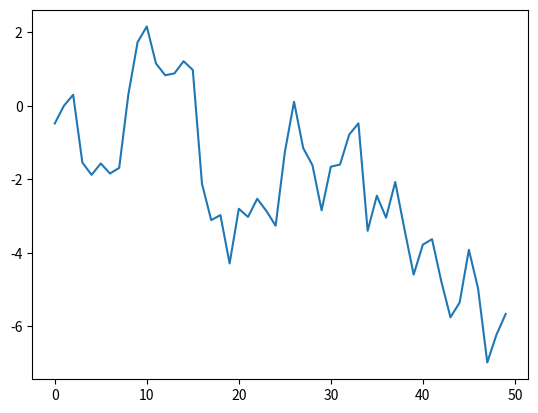

Source code (Python):
import matplotlib.pyplot as plt
import numpy as np
from datetime import datetime

plt.plot(np.random.randn(50).cumsum())
plt.show()


print(3//2)

a = None
print(a is None)

dt = datetime(2011, 10, 29, 20, 30, 21)
print(dt.day)
print(dt.minute)


x = -1
if x < 0:
    print('negative number')
elif x == 0:
    pass
else:
    print('end')

print('hello world')

